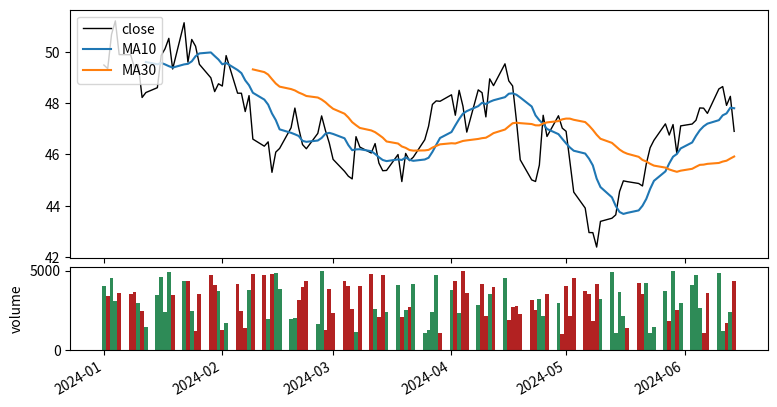

Write the Python code that produced this figure.
# Price with moving averages on top and volume bars below sharing the date axis (height ratios 3:1).
import numpy as np
import pandas as pd
import matplotlib.pyplot as plt

rng = np.random.default_rng(4)
idx = pd.bdate_range("2024-01-01", periods=120)
price = pd.Series(50 + rng.normal(0, 0.8, 120).cumsum(), index=idx)
volume = pd.Series(rng.integers(1000, 5000, 120), index=idx)
fig, (top, bottom) = plt.subplots(2, 1, sharex=True, figsize=(9, 5), gridspec_kw={"height_ratios": [3, 1]})
top.plot(price, color="k", lw=1, label="close")
top.plot(price.rolling(10).mean(), label="MA10")
top.plot(price.rolling(30).mean(), label="MA30")
top.legend(loc="upper left")
colors = np.where(price.diff().fillna(0) >= 0, "seagreen", "firebrick")
bottom.bar(volume.index, volume, color=colors, width=1)
bottom.set_ylabel("volume")
fig.subplots_adjust(hspace=0.05)
fig.autofmt_xdate()
print(round(float(price.max()), 4), int(volume.sum()))
fig.savefig("price_volume.png")
